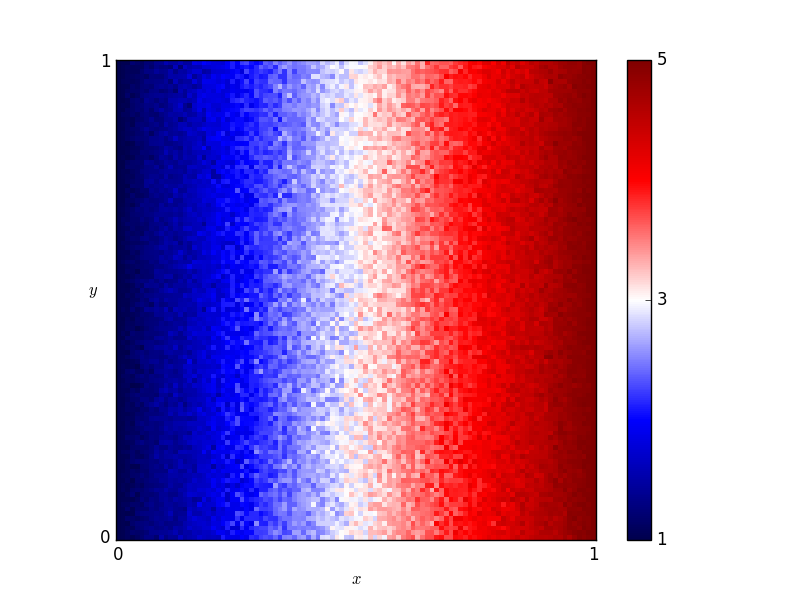

Source data for this figure (header and first rows):
x, y, score
0.46, 0.76, 2.82
0.54, 0.86, 3.22
0.16, 0.19, 1.62
0.61, 0.18, 3.6
0.82, 0.41, 4.36
0.72, 0.66, 3.9
0.63, 0.37, 3.48
0.41, 0.28, 2.98
0.16, 0.44, 1.7
0.8, 0.33, 4.14
0.84, 0.23, 4.28
0.25, 0.48, 1.84
0.62, 0.7, 3.52
0.78, 0.28, 4.06
0.03, 0.68, 1.2
0.57, 0.0, 3.36
0.69, 0.37, 3.76
0.46, 0.05, 2.56
0.65, 0.03, 3.48
0.56, 0.8, 3.18
0.28, 0.44, 1.88
0.65, 0.0, 3.7
0.57, 0.1, 2.96
0.44, 0.29, 2.5
0.63, 0.49, 3.72
0.26, 0.03, 2.3
0.92, 0.27, 4.66
0.69, 0.35, 4.02
0.79, 0.78, 4.18
0.3, 0.26, 2.18
0.98, 0.54, 4.92
0.25, 0.62, 1.96
0.55, 0.43, 3.02
0.19, 0.06, 1.72
0.14, 0.65, 1.7
0.09, 0.65, 1.4
0.92, 1.0, 4.66
0.51, 0.43, 3.12
0.36, 0.66, 2.44
0.33, 0.92, 2.36
0.01, 0.93, 1.04
0.25, 0.81, 1.9
0.9, 0.46, 4.38
0.3, 0.12, 2.16
0.87, 0.59, 4.5
0.8, 0.75, 4.16
0.93, 0.2, 4.72
0.34, 0.41, 2.4
0.05, 0.48, 1.18
0.9, 0.12, 4.6
0.59, 0.65, 3.28
0.72, 0.62, 3.96
0.29, 0.87, 2.08
0.02, 0.72, 1.06
0.8, 0.35, 4.14
0.09, 0.22, 1.3
0.05, 0.61, 1.22
0.49, 0.38, 2.86
0.62, 0.21, 3.64
0.79, 0.55, 4.34
... 10,141 more rows
